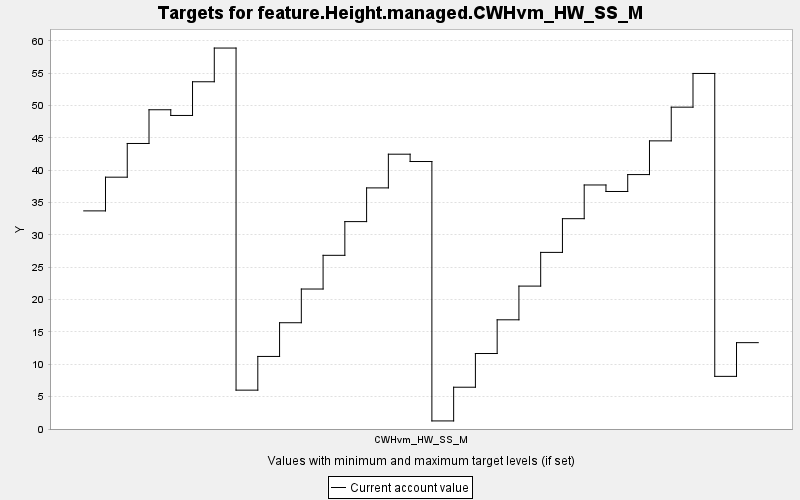

Source data for this figure (header and first rows):
TARGET, PERIOD, YEAR, PERIODWIDTH, MINIMUM, MAXIMUM, MINWEIGHT, MAXWEIGHT, CURRENT, SUMMARY
feature.Height.managed.CWHvm_HW_SS_M, 0, 0, 10.0, 0.0, 10000, 1.0, 1.0, 33.72, 0.0
feature.Height.managed.CWHvm_HW_SS_M, 1, 10, 10.0, 0.0, 10000, 1.0, 1.0, 38.93, 0.0
feature.Height.managed.CWHvm_HW_SS_M, 2, 20, 10.0, 0.0, 10000, 1.0, 1.0, 44.14, 0.0
feature.Height.managed.CWHvm_HW_SS_M, 3, 30, 10.0, 0.0, 10000, 1.0, 1.0, 49.35, 0.0
feature.Height.managed.CWHvm_HW_SS_M, 4, 40, 10.0, 0.0, 10000, 1.0, 1.0, 48.47, 0.0
feature.Height.managed.CWHvm_HW_SS_M, 5, 50, 10.0, 0.0, 10000, 1.0, 1.0, 53.68, 0.0
feature.Height.managed.CWHvm_HW_SS_M, 6, 60, 10.0, 0.0, 10000, 1.0, 1.0, 58.89, 0.0
feature.Height.managed.CWHvm_HW_SS_M, 7, 70, 10.0, 0.0, 10000, 1.0, 1.0, 6.007, 0.0
feature.Height.managed.CWHvm_HW_SS_M, 8, 80, 10.0, 0.0, 10000, 1.0, 1.0, 11.22, 0.0
feature.Height.managed.CWHvm_HW_SS_M, 9, 90, 10.0, 0.0, 10000, 1.0, 1.0, 16.43, 0.0
feature.Height.managed.CWHvm_HW_SS_M, 10, 100, 10.0, 0.0, 10000, 1.0, 1.0, 21.64, 0.0
feature.Height.managed.CWHvm_HW_SS_M, 11, 110, 10.0, 0.0, 10000, 1.0, 1.0, 26.85, 0.0
feature.Height.managed.CWHvm_HW_SS_M, 12, 120, 10.0, 0.0, 10000, 1.0, 1.0, 32.06, 0.0
feature.Height.managed.CWHvm_HW_SS_M, 13, 130, 10.0, 0.0, 10000, 1.0, 1.0, 37.27, 0.0
feature.Height.managed.CWHvm_HW_SS_M, 14, 140, 10.0, 0.0, 10000, 1.0, 1.0, 42.48, 0.0
feature.Height.managed.CWHvm_HW_SS_M, 15, 150, 10.0, 0.0, 10000, 1.0, 1.0, 41.35, 0.0
feature.Height.managed.CWHvm_HW_SS_M, 16, 160, 10.0, 0.0, 10000, 1.0, 1.0, 1.249, 0.0
feature.Height.managed.CWHvm_HW_SS_M, 17, 170, 10.0, 0.0, 10000, 1.0, 1.0, 6.459, 0.0
feature.Height.managed.CWHvm_HW_SS_M, 18, 180, 10.0, 0.0, 10000, 1.0, 1.0, 11.67, 0.0
feature.Height.managed.CWHvm_HW_SS_M, 19, 190, 10.0, 0.0, 10000, 1.0, 1.0, 16.88, 0.0
feature.Height.managed.CWHvm_HW_SS_M, 20, 200, 10.0, 0.0, 10000, 1.0, 1.0, 22.09, 0.0
feature.Height.managed.CWHvm_HW_SS_M, 21, 210, 10.0, 0.0, 10000, 1.0, 1.0, 27.3, 0.0
feature.Height.managed.CWHvm_HW_SS_M, 22, 220, 10.0, 0.0, 10000, 1.0, 1.0, 32.51, 0.0
feature.Height.managed.CWHvm_HW_SS_M, 23, 230, 10.0, 0.0, 10000, 1.0, 1.0, 37.72, 0.0
feature.Height.managed.CWHvm_HW_SS_M, 24, 240, 10.0, 0.0, 10000, 1.0, 1.0, 36.72, 0.0
feature.Height.managed.CWHvm_HW_SS_M, 25, 250, 10.0, 0.0, 10000, 1.0, 1.0, 39.33, 0.0
feature.Height.managed.CWHvm_HW_SS_M, 26, 260, 10.0, 0.0, 10000, 1.0, 1.0, 44.54, 0.0
feature.Height.managed.CWHvm_HW_SS_M, 27, 270, 10.0, 0.0, 10000, 1.0, 1.0, 49.75, 0.0
feature.Height.managed.CWHvm_HW_SS_M, 28, 280, 10.0, 0.0, 10000, 1.0, 1.0, 54.96, 0.0
feature.Height.managed.CWHvm_HW_SS_M, 29, 290, 10.0, 0.0, 10000, 1.0, 1.0, 8.137, 0.0
feature.Height.managed.CWHvm_HW_SS_M, 30, 300, 10.0, 0.0, 10000, 1.0, 1.0, 13.35, 0.0
